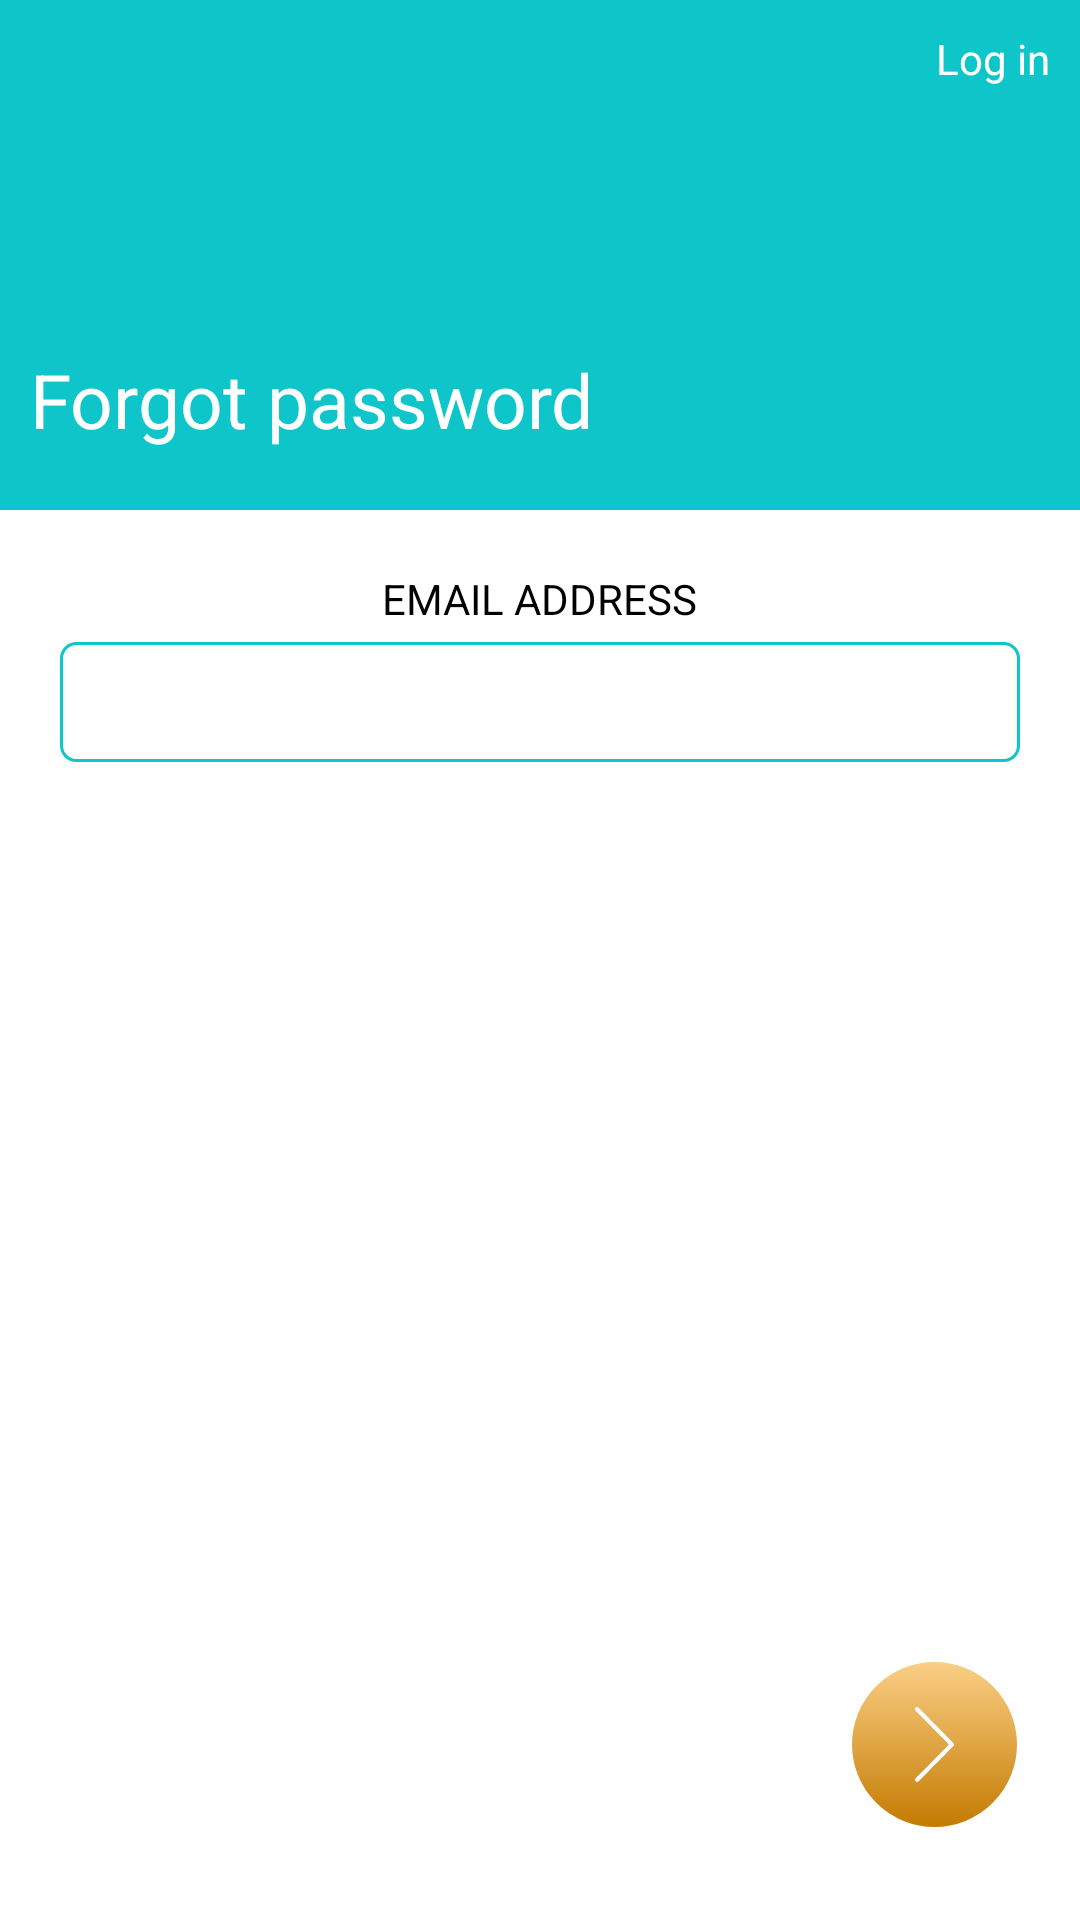

Reconstruct the res/layout file that produces this screen, plus the resources it refers to.
<!-- AndroidManifest.xml: application theme AppTheme -->
<!-- res/layout/fragment_forgot_password.xml -->
<?xml version="1.0" encoding="utf-8"?>

<RelativeLayout xmlns:android="http://schemas.android.com/apk/res/android"
    xmlns:tools="http://schemas.android.com/tools"
    android:layout_width="match_parent"
    android:layout_height="match_parent"
    tools:context=".fragments.ForgotPasswordFragment"
    android:background="@android:color/white">

    <RelativeLayout
        android:id="@+id/rl_header"
        android:layout_width="match_parent"
        android:layout_height="170dp"
        android:background="@color/colorAccent">

        <TextView
            android:id="@+id/tv_log_in"
            android:layout_width="wrap_content"
            android:layout_height="wrap_content"
            android:layout_alignParentEnd="true"
            android:layout_marginTop="10dp"
            android:layout_marginEnd="10dp"
            android:text="@string/login"
            android:textColor="@android:color/white" />

        <TextView
            android:layout_width="wrap_content"
            android:layout_height="wrap_content"
            android:layout_alignParentBottom="true"
            android:layout_marginStart="10dp"
            android:layout_marginBottom="20dp"
            android:text="@string/forgot_password"
            android:textColor="@android:color/white"
            android:textSize="25sp" />

    </RelativeLayout>

    <TextView
        android:id="@+id/tv_email_address"
        android:layout_width="wrap_content"
        android:layout_height="wrap_content"
        android:layout_below="@id/rl_header"
        android:layout_centerHorizontal="true"
        android:layout_marginTop="20dp"
        android:text="@string/email_address"
        android:textAllCaps="true"
        android:textColor="@android:color/black" />

    <EditText
        android:id="@+id/et_email_address"
        android:layout_width="match_parent"
        android:layout_height="40dp"
        android:layout_below="@id/tv_email_address"
        android:layout_marginStart="20dp"
        android:layout_marginTop="5dp"
        android:layout_marginEnd="20dp"
        android:background="@drawable/edit_text_form"
        android:gravity="center"
        android:inputType="textEmailAddress" />

    <RelativeLayout
        android:id="@+id/rl_next"
        android:layout_width="57dp"
        android:layout_height="57dp"
        android:layout_alignParentEnd="true"
        android:layout_marginEnd="20dp"
        android:layout_marginBottom="30dp"
        android:background="@drawable/btn_next"
        android:layout_alignParentBottom="true">

        <ImageView
            android:layout_width="25dp"
            android:layout_height="25dp"
            android:layout_centerInParent="true"
            android:src="@drawable/ic_arrow_right_white" />

    </RelativeLayout>

</RelativeLayout>
<!-- resources referenced by this layout -->
<resources>
  <color name="colorAccent">#0ec6ca</color>
  <!-- drawable btn_next (drawable) -->
  <?xml version="1.0" encoding="utf-8"?>
  
  <selector xmlns:android="http://schemas.android.com/apk/res/android">
  
      <item android:state_pressed="true">
          <shape android:shape="rectangle">
              <corners android:radius="1000dp" />
  
              <gradient android:angle="-45" android:endColor="#df8c00" android:startColor="#ffda87" />
  
              <stroke android:width="1dp" android:color="@android:color/white" />
          </shape>
      </item>
  
      <item>
          <shape android:shape="rectangle">
              <corners android:radius="1000dp" />
  
              <gradient android:angle="-45" android:endColor="#c37a00" android:startColor="#fbd087" />
  
              <stroke android:width="1dp" android:color="@android:color/white" />
          </shape>
      </item>
  
  </selector>
  <!-- drawable edit_text_form (drawable) -->
  <?xml version="1.0" encoding="utf-8"?>
  
  <shape xmlns:android="http://schemas.android.com/apk/res/android"
      android:shape="rectangle">
  
      <corners
          android:radius="5dp"/>
  
      <solid
          android:color="@android:color/white"/>
  
      <stroke
          android:color="@color/colorAccent"
          android:width="1dp"/>
  
  </shape>
  <!-- drawable ic_arrow_right_white (drawable) -->
  <vector xmlns:android="http://schemas.android.com/apk/res/android"
      android:width="25dp"
      android:height="47dp"
      android:viewportWidth="0.178992"
      android:viewportHeight="0.340612">
    <path
        android:pathData="M-0,0.332068l0,-0.002267c0.000245,-0.002071 0.001162,-0.004081 0.002754,-0.005683l0.153015,-0.153816 -0.153093,-0.153829c-0.001455,-0.001464 -0.002348,-0.003268 -0.002677,-0.005149l0,-0.003335c0.000328,-0.001884 0.001221,-0.003686 0.002677,-0.005149 0.003773,-0.003785 0.009803,-0.003785 0.013578,0l0.159914,0.160674c0.003763,0.003783 0.003763,0.009848 0,0.013633l-0.159914,0.160605c-0.001855,0.001855 -0.004334,0.00286 -0.006756,0.00286 -0.002412,0 -0.004903,-0.000928 -0.006745,-0.00286 -0.001592,-0.0016 -0.002509,-0.00361 -0.002754,-0.005683z"
        android:fillColor="#ffffff"/>
  </vector>
  <string name="email_address">Email Address</string>
  <string name="forgot_password">Forgot password</string>
  <string name="login">Log in</string>
  <style name="AppTheme" parent="Theme.AppCompat.Light.NoActionBar">
          
          <item name="colorPrimary">@color/colorPrimary</item>
          <item name="colorPrimaryDark">@color/colorPrimaryDark</item>
          <item name="colorAccent">@color/colorAccent</item>
      </style>
  <color name="colorPrimary">#008577</color>
  <color name="colorPrimaryDark">#00574B</color>
</resources>
